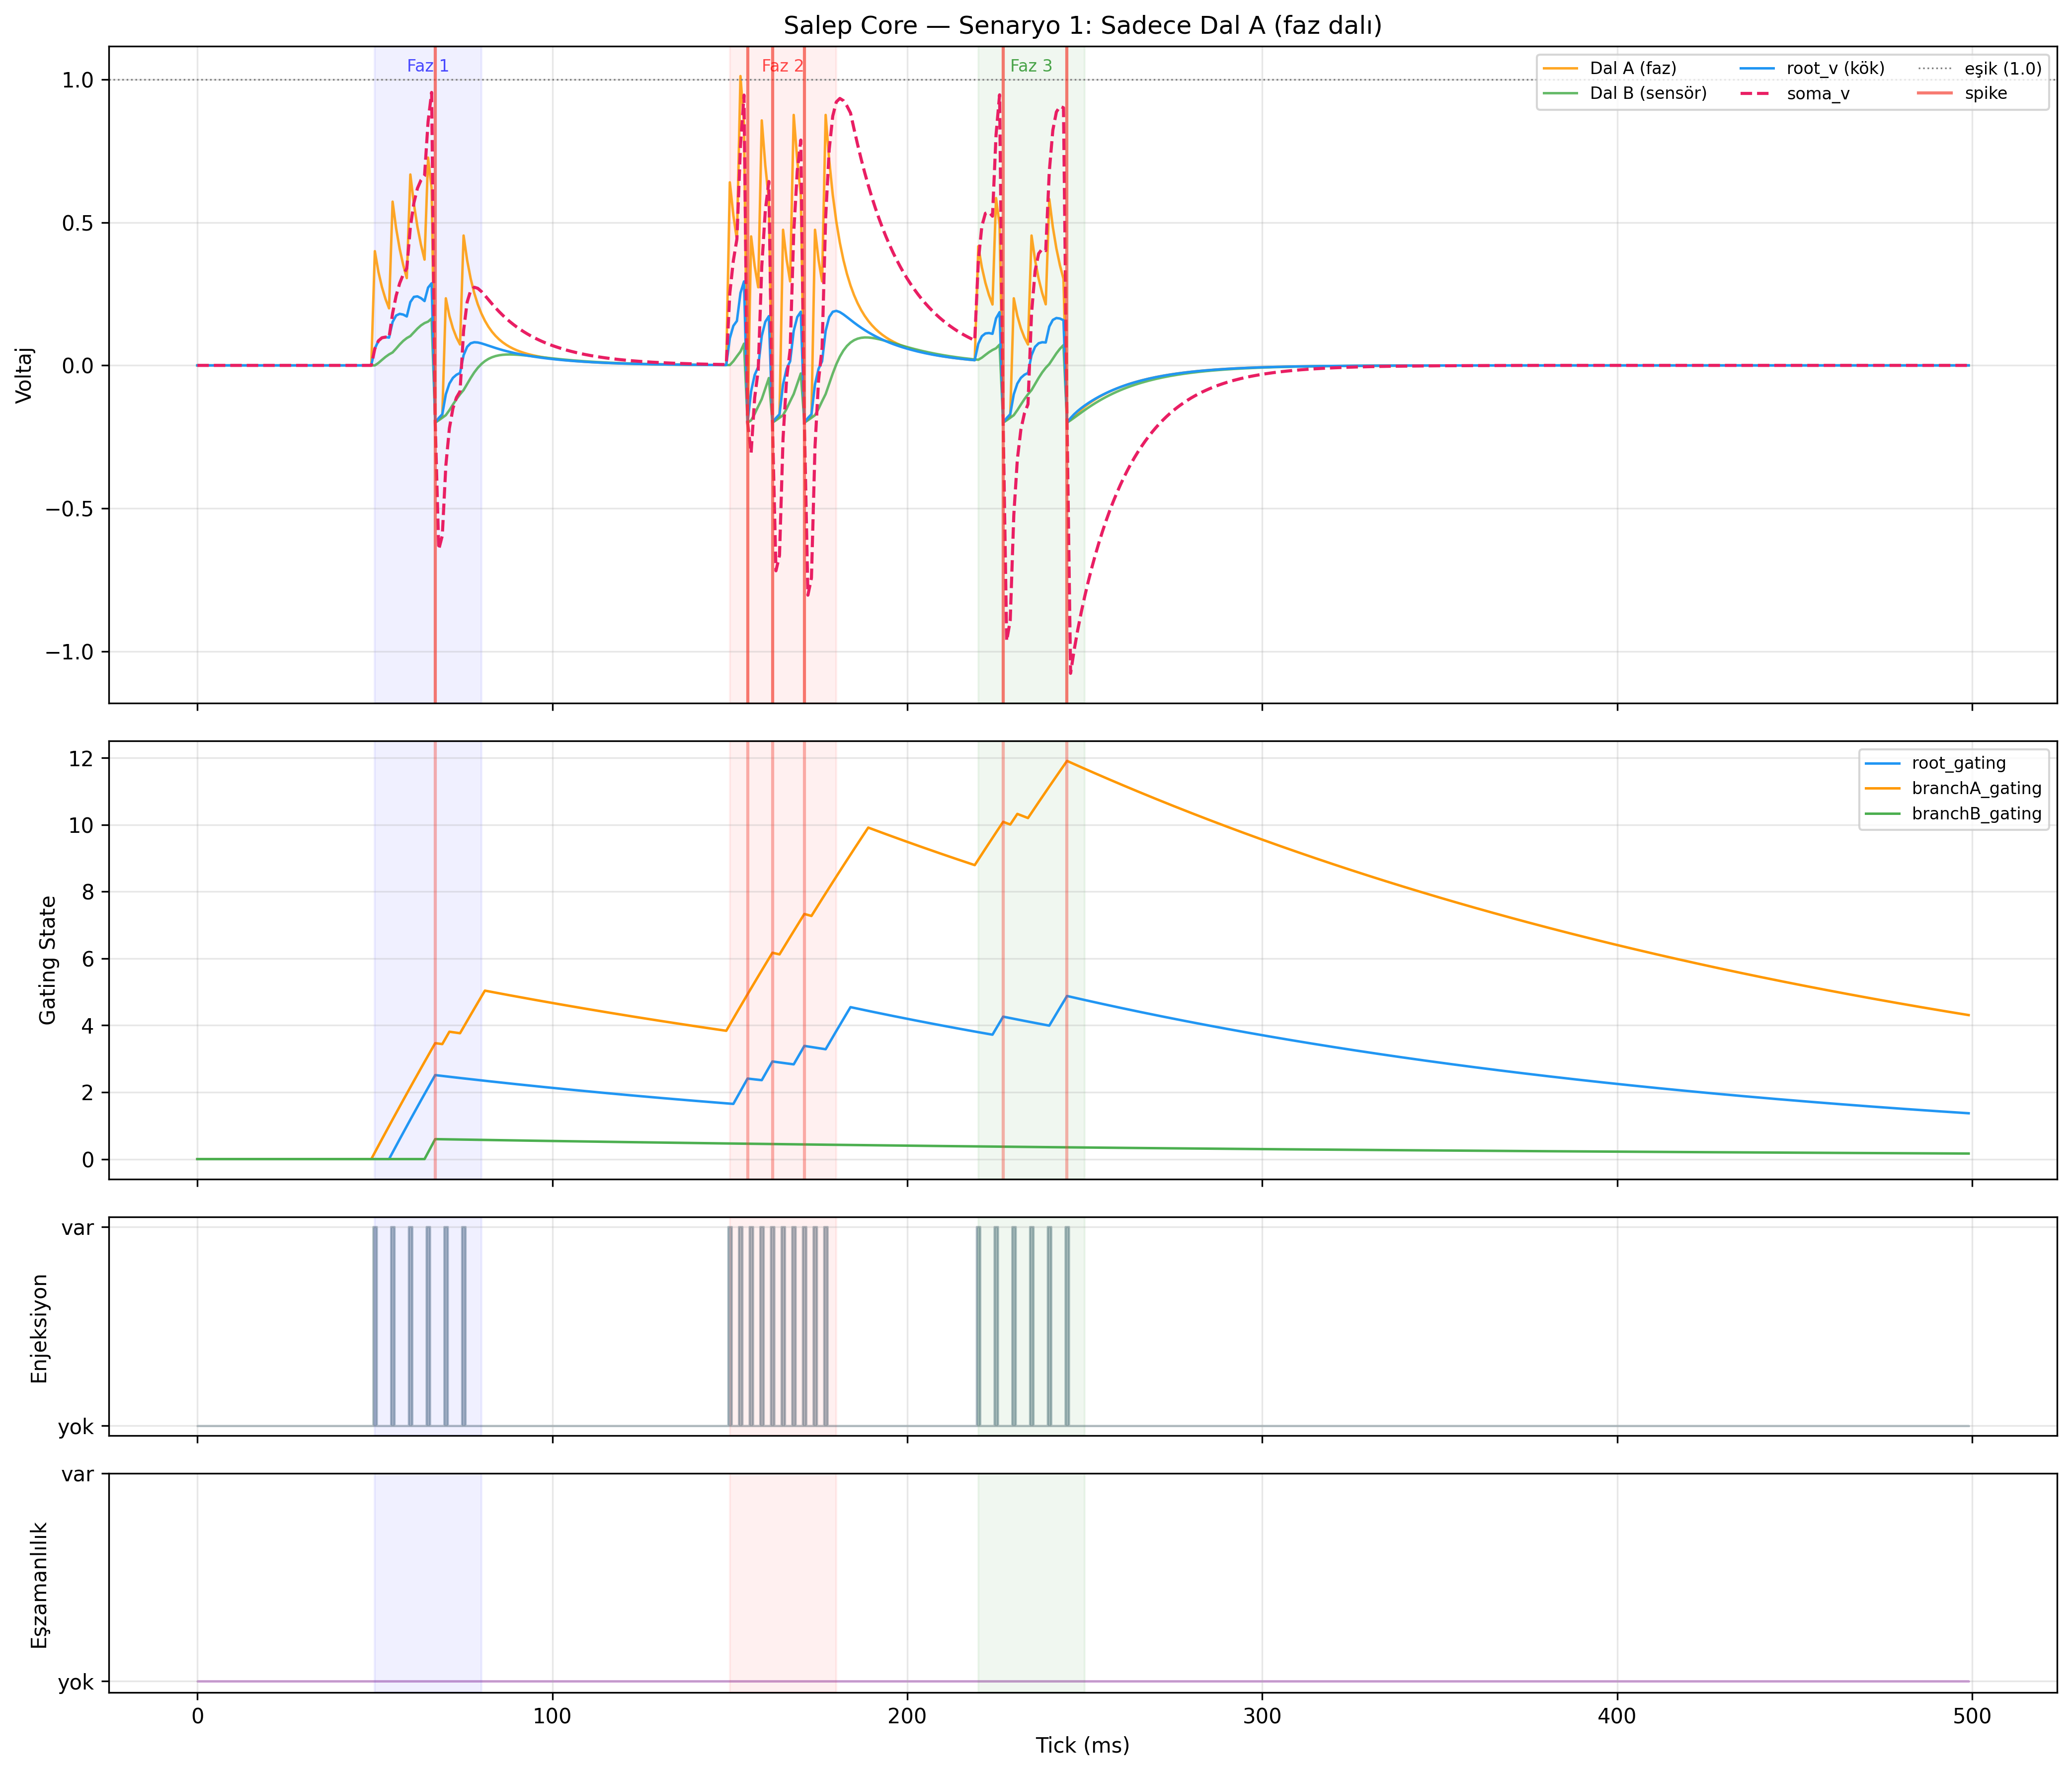

The file beside this chart, header and first rows:
tick, root_v, branchA_v, branchB_v, root_gating, branchA_gating, branchB_gating, soma_v, fired, injected, coincidence
0, 0.000000, 0.000000, 0.000000, 0.000000, 0.000000, 0.000000, 0.000000, 0, 0, 0
1, 0.000000, 0.000000, 0.000000, 0.000000, 0.000000, 0.000000, 0.000000, 0, 0, 0
2, 0.000000, 0.000000, 0.000000, 0.000000, 0.000000, 0.000000, 0.000000, 0, 0, 0
3, 0.000000, 0.000000, 0.000000, 0.000000, 0.000000, 0.000000, 0.000000, 0, 0, 0
4, 0.000000, 0.000000, 0.000000, 0.000000, 0.000000, 0.000000, 0.000000, 0, 0, 0
5, 0.000000, 0.000000, 0.000000, 0.000000, 0.000000, 0.000000, 0.000000, 0, 0, 0
6, 0.000000, 0.000000, 0.000000, 0.000000, 0.000000, 0.000000, 0.000000, 0, 0, 0
7, 0.000000, 0.000000, 0.000000, 0.000000, 0.000000, 0.000000, 0.000000, 0, 0, 0
8, 0.000000, 0.000000, 0.000000, 0.000000, 0.000000, 0.000000, 0.000000, 0, 0, 0
9, 0.000000, 0.000000, 0.000000, 0.000000, 0.000000, 0.000000, 0.000000, 0, 0, 0
10, 0.000000, 0.000000, 0.000000, 0.000000, 0.000000, 0.000000, 0.000000, 0, 0, 0
11, 0.000000, 0.000000, 0.000000, 0.000000, 0.000000, 0.000000, 0.000000, 0, 0, 0
12, 0.000000, 0.000000, 0.000000, 0.000000, 0.000000, 0.000000, 0.000000, 0, 0, 0
13, 0.000000, 0.000000, 0.000000, 0.000000, 0.000000, 0.000000, 0.000000, 0, 0, 0
14, 0.000000, 0.000000, 0.000000, 0.000000, 0.000000, 0.000000, 0.000000, 0, 0, 0
15, 0.000000, 0.000000, 0.000000, 0.000000, 0.000000, 0.000000, 0.000000, 0, 0, 0
16, 0.000000, 0.000000, 0.000000, 0.000000, 0.000000, 0.000000, 0.000000, 0, 0, 0
17, 0.000000, 0.000000, 0.000000, 0.000000, 0.000000, 0.000000, 0.000000, 0, 0, 0
18, 0.000000, 0.000000, 0.000000, 0.000000, 0.000000, 0.000000, 0.000000, 0, 0, 0
19, 0.000000, 0.000000, 0.000000, 0.000000, 0.000000, 0.000000, 0.000000, 0, 0, 0
20, 0.000000, 0.000000, 0.000000, 0.000000, 0.000000, 0.000000, 0.000000, 0, 0, 0
21, 0.000000, 0.000000, 0.000000, 0.000000, 0.000000, 0.000000, 0.000000, 0, 0, 0
22, 0.000000, 0.000000, 0.000000, 0.000000, 0.000000, 0.000000, 0.000000, 0, 0, 0
23, 0.000000, 0.000000, 0.000000, 0.000000, 0.000000, 0.000000, 0.000000, 0, 0, 0
24, 0.000000, 0.000000, 0.000000, 0.000000, 0.000000, 0.000000, 0.000000, 0, 0, 0
25, 0.000000, 0.000000, 0.000000, 0.000000, 0.000000, 0.000000, 0.000000, 0, 0, 0
26, 0.000000, 0.000000, 0.000000, 0.000000, 0.000000, 0.000000, 0.000000, 0, 0, 0
27, 0.000000, 0.000000, 0.000000, 0.000000, 0.000000, 0.000000, 0.000000, 0, 0, 0
28, 0.000000, 0.000000, 0.000000, 0.000000, 0.000000, 0.000000, 0.000000, 0, 0, 0
29, 0.000000, 0.000000, 0.000000, 0.000000, 0.000000, 0.000000, 0.000000, 0, 0, 0
30, 0.000000, 0.000000, 0.000000, 0.000000, 0.000000, 0.000000, 0.000000, 0, 0, 0
31, 0.000000, 0.000000, 0.000000, 0.000000, 0.000000, 0.000000, 0.000000, 0, 0, 0
32, 0.000000, 0.000000, 0.000000, 0.000000, 0.000000, 0.000000, 0.000000, 0, 0, 0
33, 0.000000, 0.000000, 0.000000, 0.000000, 0.000000, 0.000000, 0.000000, 0, 0, 0
34, 0.000000, 0.000000, 0.000000, 0.000000, 0.000000, 0.000000, 0.000000, 0, 0, 0
35, 0.000000, 0.000000, 0.000000, 0.000000, 0.000000, 0.000000, 0.000000, 0, 0, 0
36, 0.000000, 0.000000, 0.000000, 0.000000, 0.000000, 0.000000, 0.000000, 0, 0, 0
37, 0.000000, 0.000000, 0.000000, 0.000000, 0.000000, 0.000000, 0.000000, 0, 0, 0
38, 0.000000, 0.000000, 0.000000, 0.000000, 0.000000, 0.000000, 0.000000, 0, 0, 0
39, 0.000000, 0.000000, 0.000000, 0.000000, 0.000000, 0.000000, 0.000000, 0, 0, 0
40, 0.000000, 0.000000, 0.000000, 0.000000, 0.000000, 0.000000, 0.000000, 0, 0, 0
41, 0.000000, 0.000000, 0.000000, 0.000000, 0.000000, 0.000000, 0.000000, 0, 0, 0
42, 0.000000, 0.000000, 0.000000, 0.000000, 0.000000, 0.000000, 0.000000, 0, 0, 0
43, 0.000000, 0.000000, 0.000000, 0.000000, 0.000000, 0.000000, 0.000000, 0, 0, 0
44, 0.000000, 0.000000, 0.000000, 0.000000, 0.000000, 0.000000, 0.000000, 0, 0, 0
45, 0.000000, 0.000000, 0.000000, 0.000000, 0.000000, 0.000000, 0.000000, 0, 0, 0
46, 0.000000, 0.000000, 0.000000, 0.000000, 0.000000, 0.000000, 0.000000, 0, 0, 0
47, 0.000000, 0.000000, 0.000000, 0.000000, 0.000000, 0.000000, 0.000000, 0, 0, 0
48, 0.000000, 0.000000, 0.000000, 0.000000, 0.000000, 0.000000, 0.000000, 0, 0, 0
49, 0.000000, 0.000000, 0.000000, 0.000000, 0.000000, 0.000000, 0.000000, 0, 0, 0
50, 0.05864, 0.3995, 0.000000, 0.000000, 0.1992, 0.000000, 0.05864, 0, 1, 0
51, 0.08583, 0.3275, 0.008438, 0.000000, 0.3976, 0.000000, 0.08583, 0, 0, 0
52, 0.09662, 0.2738, 0.01924, 0.000000, 0.5952, 0.000000, 0.09662, 0, 0, 0
53, 0.099, 0.2324, 0.02962, 0.000000, 0.7921, 0.000000, 0.099, 0, 0, 0
54, 0.09714, 0.1996, 0.03844, 0.000000, 0.9881, 0.000000, 0.09714, 0, 0, 0
55, 0.1519, 0.5727, 0.04536, 0.199, 1.183, 0.000000, 0.1822, 0, 1, 0
56, 0.1744, 0.479, 0.0589, 0.397, 1.378, 0.000000, 0.2437, 0, 0, 0
57, 0.1803, 0.4073, 0.07318, 0.594, 1.572, 0.000000, 0.2873, 0, 0, 0
58, 0.1777, 0.3509, 0.08568, 0.7901, 1.764, 0.000000, 0.3181, 0, 0, 0
59, 0.1711, 0.3054, 0.09551, 0.9852, 1.957, 0.000000, 0.3397, 0, 0, 0
... 440 more rows
